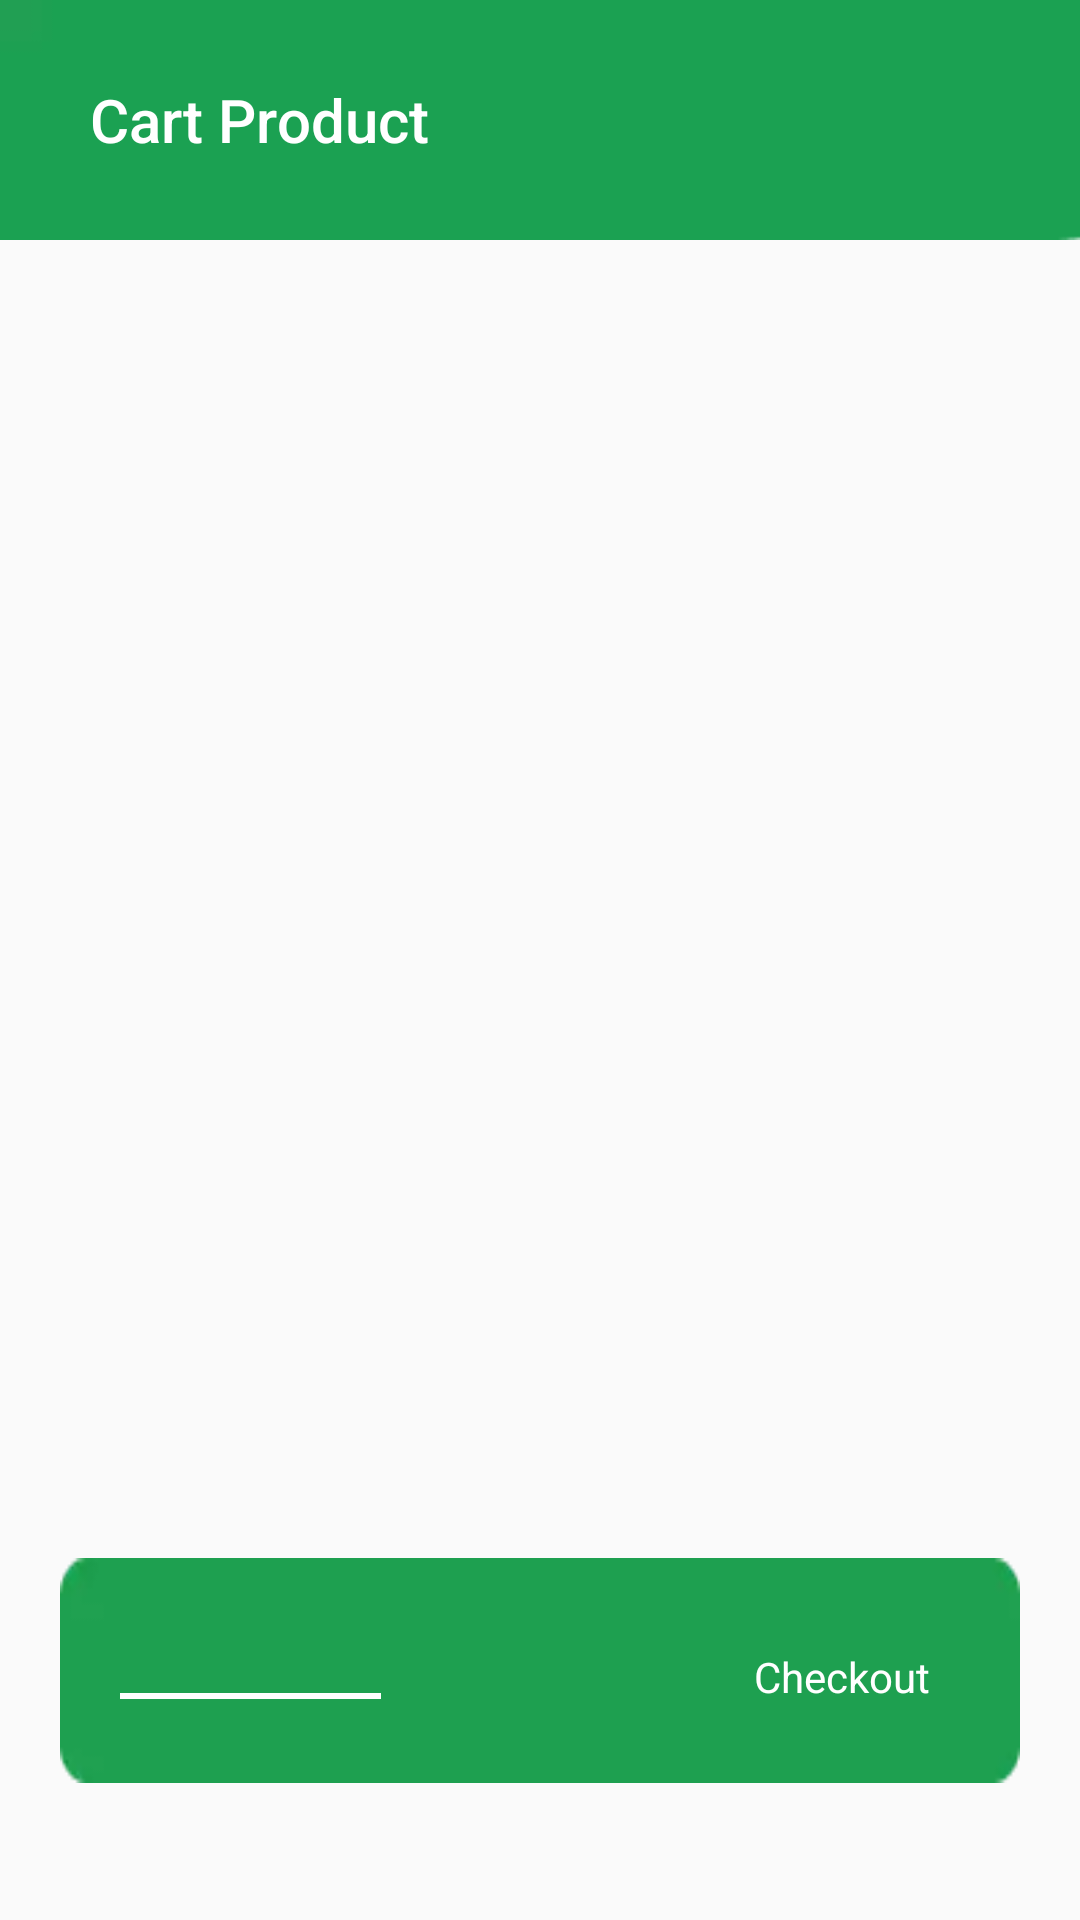

The Android layout XML behind this screen, and the referenced resources:
<!-- AndroidManifest.xml: application theme AppTheme -->
<!-- res/layout/fragment_cart.xml -->
<?xml version="1.0" encoding="utf-8"?>
<androidx.constraintlayout.widget.ConstraintLayout xmlns:android="http://schemas.android.com/apk/res/android"
    xmlns:app="http://schemas.android.com/apk/res-auto"
    xmlns:tools="http://schemas.android.com/tools"
    android:layout_width="match_parent"
    android:layout_height="match_parent">

    <androidx.appcompat.widget.Toolbar
        android:id="@+id/toolbar_home"
        android:layout_width="match_parent"
        android:layout_height="80dp"
        android:background="@drawable/bg_green"
        app:layout_constraintEnd_toEndOf="parent"
        app:layout_constraintStart_toStartOf="parent"
        app:layout_constraintTop_toTopOf="parent"
        app:title="Cart Product"
        app:titleMarginStart="30dp"
        app:titleTextColor="#FFFFFF" />

    <LinearLayout
        android:id="@+id/linearLayout"
        android:layout_width="wrap_content"
        android:layout_height="wrap_content"
        android:layout_gravity="center"
        android:orientation="vertical"
        app:layout_constraintEnd_toEndOf="parent"
        app:layout_constraintStart_toStartOf="parent"
        app:layout_constraintTop_toBottomOf="@+id/toolbar_home">

        <androidx.recyclerview.widget.RecyclerView
            android:id="@+id/rvCart"
            android:layout_width="match_parent"
            android:layout_height="wrap_content" />
    </LinearLayout>


    <RelativeLayout
        android:layout_width="match_parent"
        android:layout_height="75dp"
        android:layout_marginLeft="20dp"
        android:layout_marginRight="20dp"
        android:background="@drawable/bg_checkout"
        app:layout_constraintBottom_toBottomOf="parent"
        app:layout_constraintEnd_toEndOf="parent"
        app:layout_constraintStart_toStartOf="parent"
        app:layout_constraintTop_toBottomOf="@+id/toolbar_home"
        app:layout_constraintVertical_bias="0.906">

        <TextView
            android:id="@+id/countFruit"
            android:layout_width="wrap_content"
            android:layout_height="wrap_content"
            android:layout_marginStart="20dp"
            android:layout_marginTop="20dp"
            android:textColor="#FFFFFF"
            android:textSize="14sp" />

        <ImageView
            android:layout_width="wrap_content"
            android:layout_height="wrap_content"
            android:layout_marginStart="20dp"
            android:layout_marginTop="45dp"
            android:src="@drawable/line"
            android:contentDescription="@string/app_name" />

        <TextView
            android:id="@+id/totalPrice"
            android:layout_width="wrap_content"
            android:layout_height="wrap_content"
            android:layout_marginStart="20dp"
            android:layout_marginTop="50dp"
            android:textColor="#FFFFFF"
            android:textSize="14sp" />

        <TextView
            android:id="@+id/btn_Checkout"
            android:layout_width="wrap_content"
            android:layout_height="wrap_content"
            android:layout_alignParentEnd="true"
            android:layout_marginTop="30dp"
            android:layout_marginEnd="30dp"
            android:text="@string/checkout"
            android:textAlignment="center"
            android:textColor="#FFFFFF"
            android:textSize="14sp"
            tools:ignore="RelativeOverlap" />
    </RelativeLayout>
</androidx.constraintlayout.widget.ConstraintLayout>
<!-- resources referenced by this layout -->
<resources>
  <!-- drawable bg_checkout: webp bitmap (drawable, 402 bytes) -->
  <!-- drawable bg_green: webp bitmap (drawable, 226 bytes) -->
  <!-- drawable line: webp bitmap (drawable, 60 bytes) -->
  <string name="app_name">Fresh Groceries</string>
  <string name="checkout">Checkout</string>
  <style name="AppTheme" parent="Theme.AppCompat.Light.DarkActionBar">
          
          <item name="colorPrimary">@color/colorPrimary</item>
          <item name="colorPrimaryDark">@color/colorPrimaryDark</item>
          <item name="colorAccent">@color/colorAccent</item>
      </style>
  <color name="colorPrimary">#1EA050</color>
  <color name="colorPrimaryDark">#1EA050</color>
  <color name="colorAccent">#03DAC5</color>
</resources>
